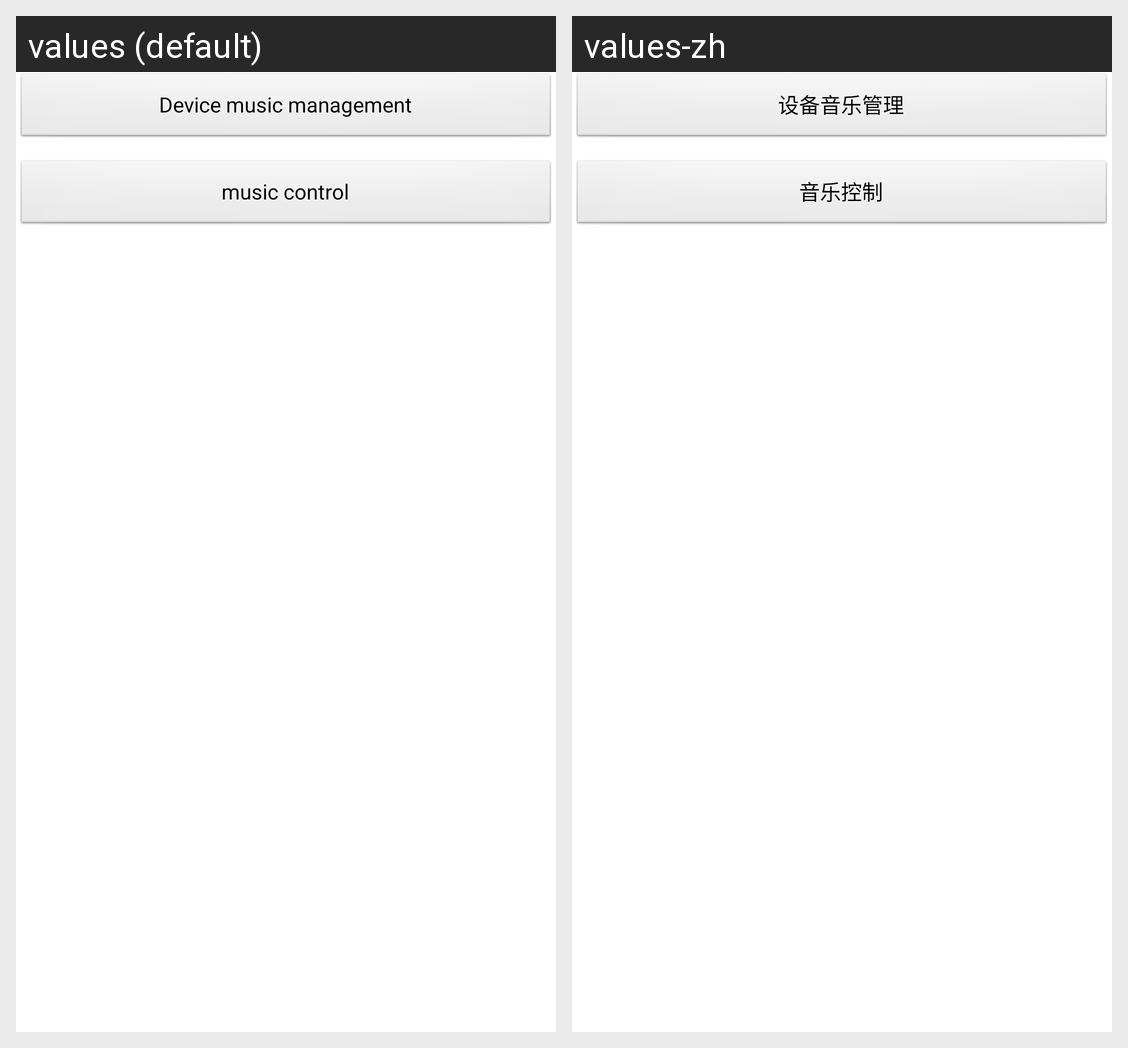

Strings drawn on this Android screen and how each of the app's shown locales translates them:
Android screen res/layout/activity_music.xml rendered under 2 locales, left to right: values (default), values-zh. Device: Nexus 5 (rendered at 1080×1920; each locale shown at half size, 540×960, under a caption strip naming it); theme AppTheme.
Strings drawn on this screen, with the default value and each locale's value (text and hints the layout hard-codes, and strings that could not be matched under every locale, appear in the picture but are not listed):

music_manager
  values: Device music management
  values-zh: 设备音乐管理

music_control
  values: music control
  values-zh: 音乐控制
